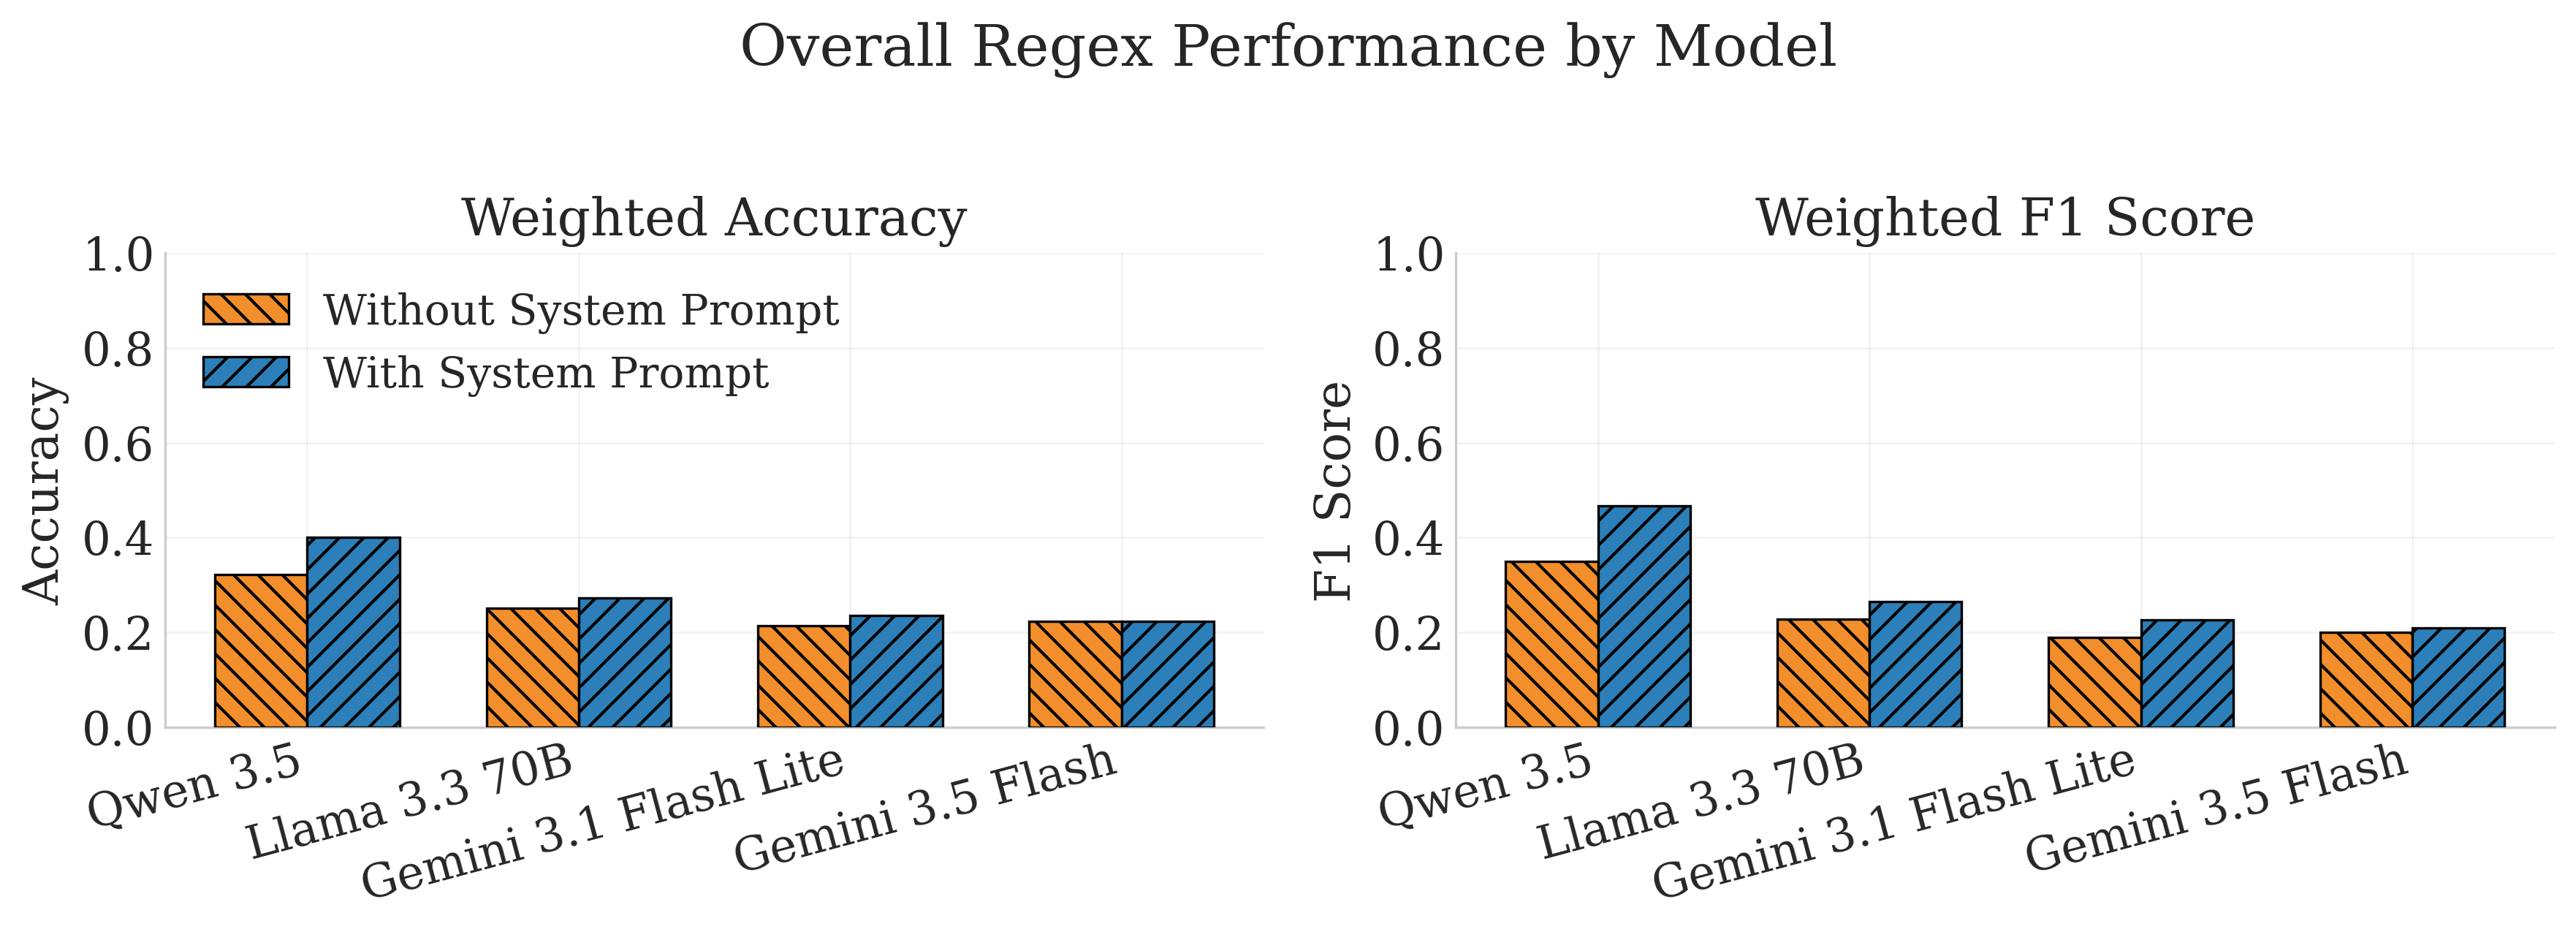

The file beside this chart, header and first rows:
model, system_prompt, row_count, accuracy, precision, recall, f1
Qwen 3.5, sys, 8951, 0.4014, 0.9181, 0.32, 0.4676
Qwen 3.5, nosys, 8951, 0.3215, 0.8445, 0.23, 0.3492
Llama 3.3 70B, sys, 8951, 0.273, 0.8153, 0.1718, 0.2652
Llama 3.3 70B, nosys, 8951, 0.2509, 0.7544, 0.1467, 0.2276
Gemini 3.1 Flash Lite, sys, 2842, 0.2361, 1.0, 0.1281, 0.2269
Gemini 3.1 Flash Lite, nosys, 2599, 0.2147, 0.9834, 0.1057, 0.1902
Gemini 3.5 Flash, sys, 2864, 0.2238, 0.9755, 0.1174, 0.2093
Gemini 3.5 Flash, nosys, 2206, 0.2235, 1.0, 0.1114, 0.2001
